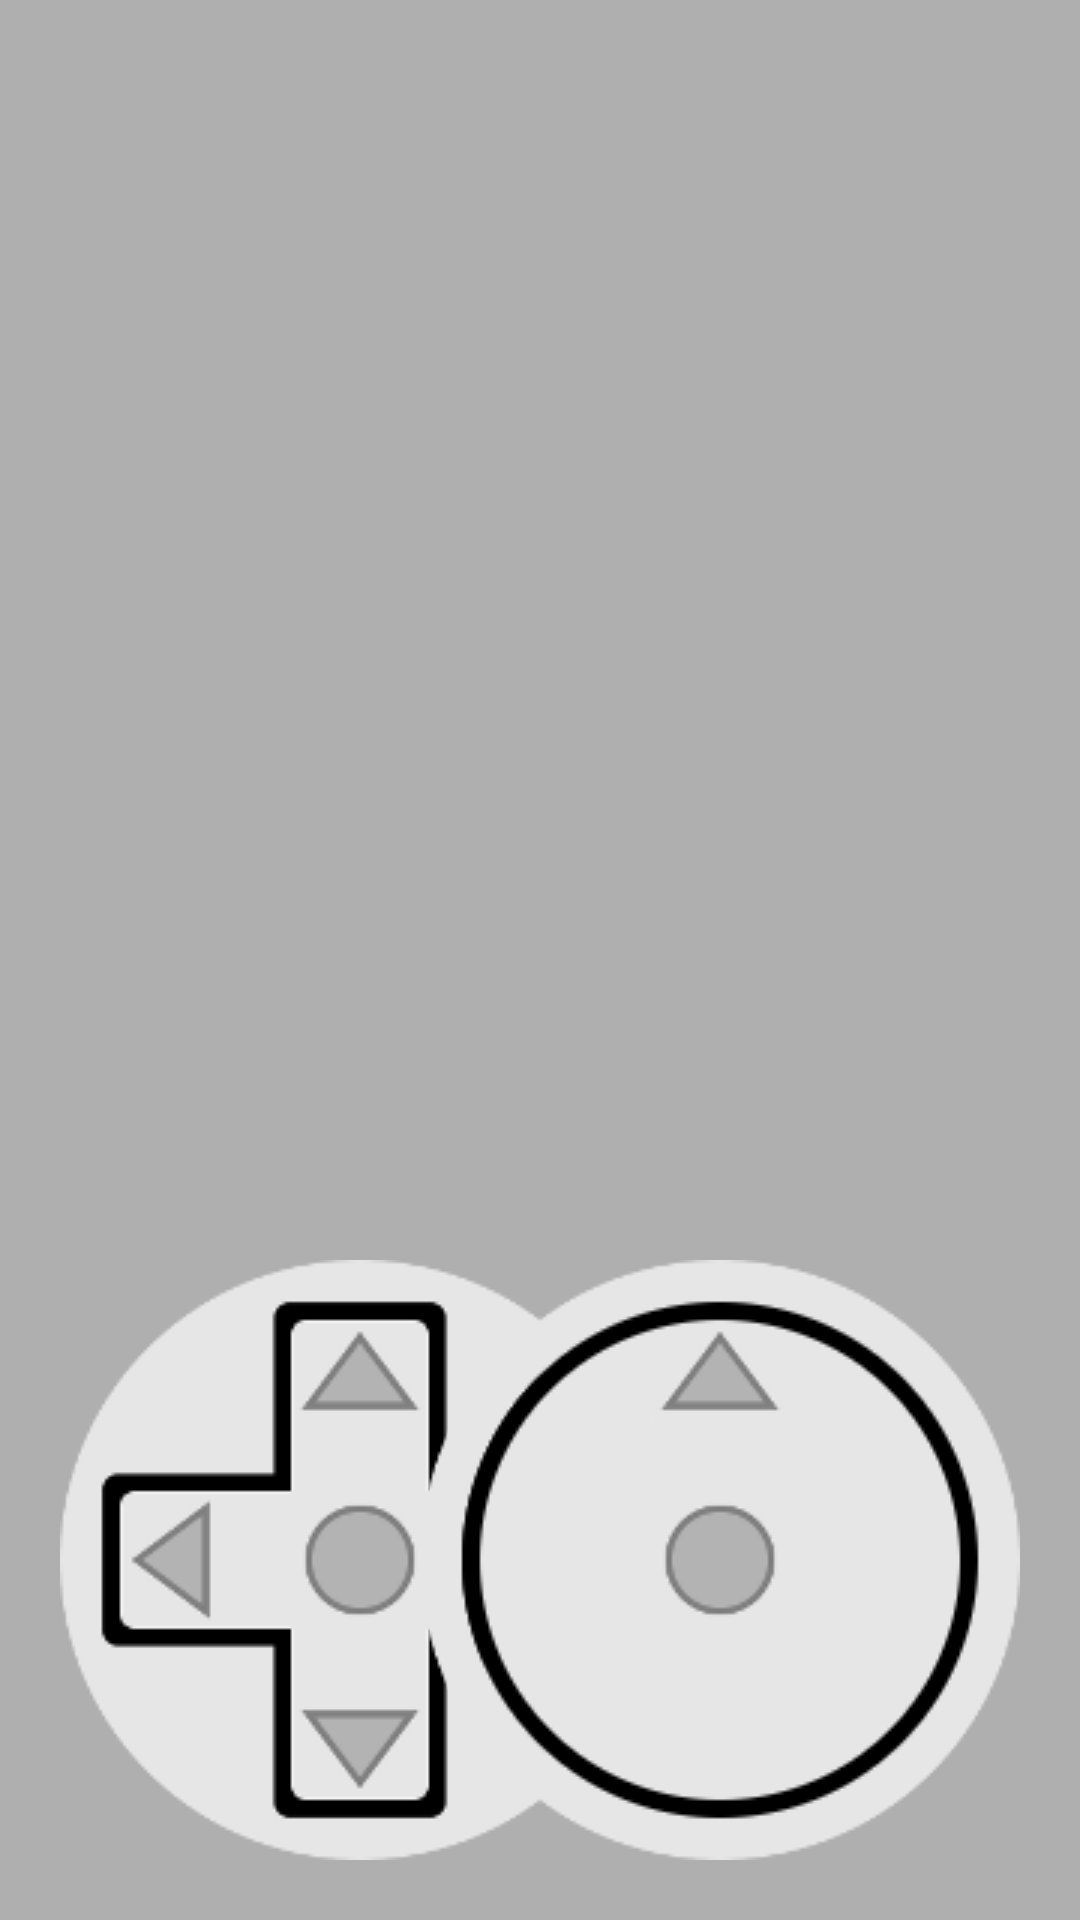

Write the Android layout XML for this screen, with the resource values it uses.
<!-- AndroidManifest.xml: application theme AppTheme -->
<!-- res/layout/frag_motion.xml -->
<RelativeLayout xmlns:android="http://schemas.android.com/apk/res/android"
    xmlns:tools="http://schemas.android.com/tools"
    android:layout_width="wrap_content"
    android:layout_height="wrap_content"
    tools:context=".MainActivity" >
       
    <ImageView 
        android:id="@+id/iv_dpad"
        android:contentDescription="@string/dpad"
        android:layout_alignParentLeft="true"
        android:layout_alignParentBottom="true"
        android:src="@drawable/bgimage_dpad"
        style="@style/movementImageView"
        />
    
    <ImageView 
        android:id="@+id/iv_turnswitch"
        android:contentDescription="@string/turnswitch"
        android:layout_alignParentRight="true"
        android:layout_alignParentBottom="true"
        android:scaleType="matrix"
        android:src="@drawable/bgimage_turnswitch"
        android:background="@drawable/shape_round_button"
        style="@style/movementImageView"
        />

</RelativeLayout>
<!-- resources referenced by this layout -->
<resources>
  <!-- drawable bgimage_dpad: png bitmap (drawable, 9699 bytes) -->
  <!-- drawable bgimage_turnswitch: png bitmap (drawable, 11094 bytes) -->
  <!-- drawable shape_round_button (drawable) -->
  <?xml version="1.0" encoding="utf-8"?>
  <shape xmlns:android="http://schemas.android.com/apk/res/android"
  	android:shape="oval">/>
  </shape>
  <string name="dpad">Steuerkreuz</string>
  <string name="turnswitch">Drehschalter</string>
  <style name="movementImageView">
          <item name="android:layout_height">200sp</item>
          <item name="android:layout_width">200sp</item>
          <item name="android:layout_margin">20sp</item>
      </style>
  <style name="AppTheme">
          <item name="android:background">@color/background_app</item>
      </style>
  <color name="background_app">#AFAFAF</color>
</resources>
